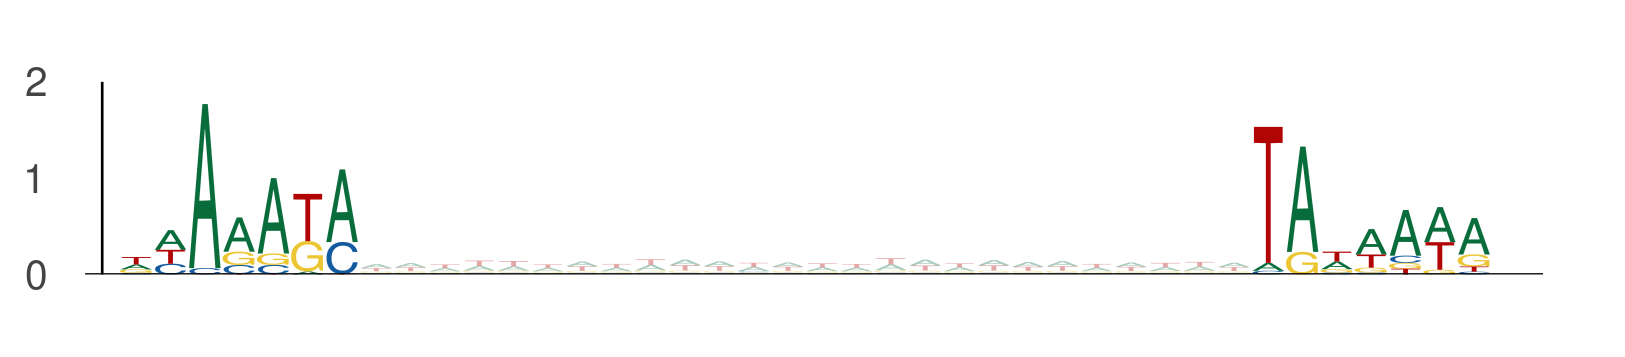

The data file committed next to this chart (first rows):
seq_index, start_position, end_position, is_reversed_complement
1702, 118, 125, 0
1702, 151, 158, 0
421, 105, 112, 0
421, 138, 145, 0
4029, 42, 49, 0
4029, 75, 82, 0
10453, 13, 20, 0
10453, 46, 53, 0
1101, 58, 65, 0
1101, 91, 98, 0
11024, 52, 59, 0
11024, 85, 92, 0
7437, 5, 12, 0
7437, 38, 45, 0
7559, 111, 118, 0
7559, 144, 151, 0
8917, 79, 86, 0
8917, 112, 119, 0
1525, 74, 81, 0
1525, 107, 114, 0
9557, 117, 124, 0
9557, 150, 157, 0
9317, 26, 33, 0
9317, 59, 66, 0
9317, 95, 102, 0
9317, 128, 135, 0
12177, 119, 126, 0
12177, 152, 159, 0
8914, 67, 74, 0
8914, 100, 107, 0
5565, 57, 64, 0
5565, 90, 97, 0
11713, 80, 87, 0
11713, 113, 120, 0
13555, 117, 124, 0
13555, 150, 157, 0
1273, 90, 97, 0
1273, 123, 130, 0
10407, 111, 118, 0
10407, 144, 151, 0
10838, 57, 64, 0
10838, 90, 97, 0
6417, 75, 82, 0
6417, 108, 115, 0
6000, 124, 131, 0
6000, 157, 164, 0
4104, 1, 8, 0
4104, 34, 41, 0
794, 85, 92, 0
794, 118, 125, 0
5320, 39, 46, 0
5320, 72, 79, 0
907, 109, 116, 0
907, 142, 149, 0
6763, 25, 32, 0
6763, 58, 65, 0
5304, 111, 118, 0
5304, 144, 151, 0
6152, 60, 67, 0
6152, 93, 100, 0
... 3,778 more rows
